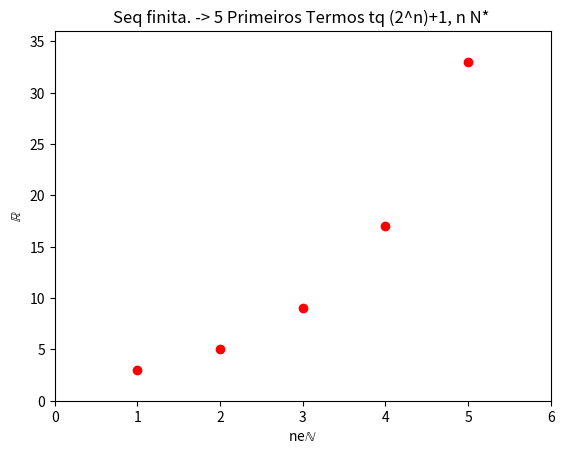

Here is the Python script that generated this plot:
# coding: utf-8
import matplotlib.pyplot as plt
import numpy as np

#Num = é o numero de pontos que irá formar no gráfico
x = np.linspace(1,5,num=5, endpoint=True)

#Calculo
y = [(2**t)+1 for t in x]

plt.plot(x, y, 'ro')

#Label X
plt.xlabel('ne'r'$\mathbb{N}$')

#Label Y
plt.ylabel(r'$\mathbb{R}$')

#Titulo
plt.title('Seq finita. -> 5 Primeiros Termos tq (2^n)+1, n N* ')

plt.axis((min(x)-min(x), max(x)+min(x), min(y) - min(y), max(y)+min(y)))

#Gera o grafico final
plt.show()
